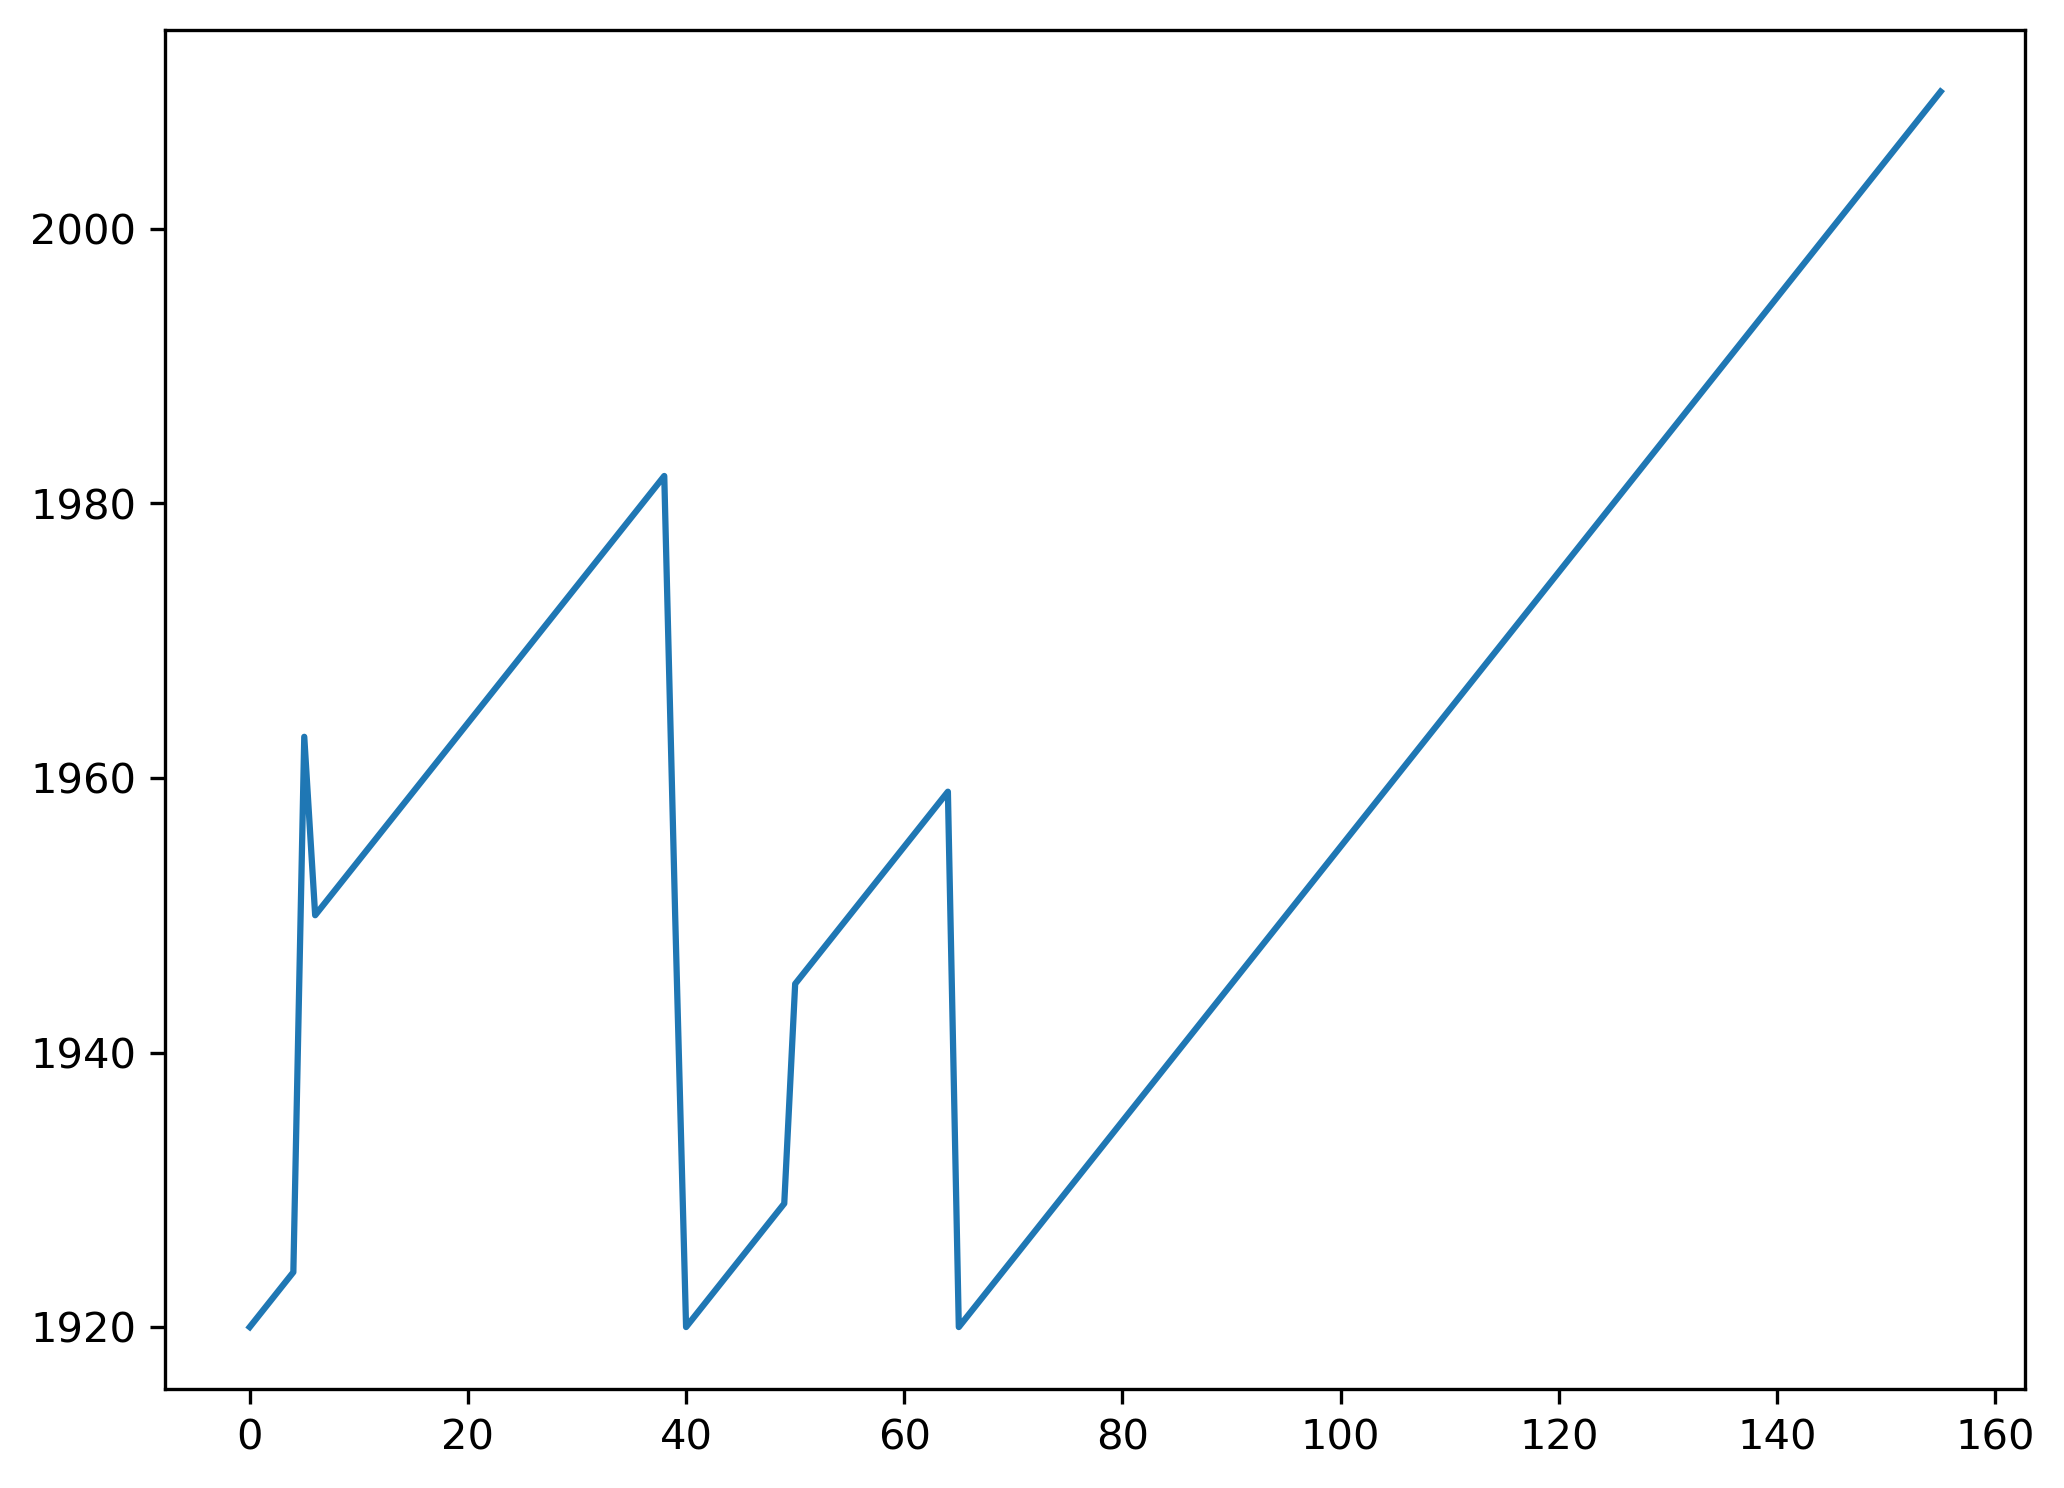

Values plotted in this chart, from the file beside it:
x, y
2017-09-01 14:49:00+00:00, 1920
2017-09-02 15:25:00+00:00, 1921
2017-09-02 15:40:00+00:00, 1922
2017-09-02 15:55:00+00:00, 1923
2017-09-02 16:05:00+00:00, 1924
2017-09-20 12:33:00+00:00, 1963
2017-09-20 12:48:00+00:00, 1950
2017-09-20 13:24:00+00:00, 1951
2017-09-20 13:39:00+00:00, 1952
2017-09-20 13:54:00+00:00, 1953
2017-09-20 14:09:00+00:00, 1954
2017-09-20 14:19:00+00:00, 1955
2017-09-20 14:34:00+00:00, 1956
2017-09-20 14:49:00+00:00, 1957
2017-09-20 15:00:00+00:00, 1958
2017-09-20 15:15:00+00:00, 1959
2017-09-20 15:30:00+00:00, 1960
2017-09-20 15:40:00+00:00, 1961
2017-09-20 15:55:00+00:00, 1962
2017-09-21 17:07:00+00:00, 1963
2017-09-21 17:22:00+00:00, 1964
2017-09-21 17:37:00+00:00, 1965
2017-09-21 17:47:00+00:00, 1966
2017-09-21 18:03:00+00:00, 1967
2017-09-21 18:18:00+00:00, 1968
2017-09-21 18:33:00+00:00, 1969
2017-09-22 06:41:00+00:00, 1970
2017-09-22 06:57:00+00:00, 1971
2017-09-22 07:07:00+00:00, 1972
2017-09-22 07:22:00+00:00, 1973
2017-09-22 07:37:00+00:00, 1974
2017-09-22 07:47:00+00:00, 1975
2017-09-22 08:02:00+00:00, 1976
2017-09-22 08:18:00+00:00, 1977
2017-09-22 08:28:00+00:00, 1978
2017-09-22 08:43:00+00:00, 1979
2017-09-23 02:41:00+00:00, 1980
2017-09-30 20:22:00+00:00, 1981
2017-09-30 20:32:00+00:00, 1982
2017-10-02 17:05:00+00:00, 1950
2017-10-02 17:13:00+00:00, 1920
2017-10-03 17:46:00+00:00, 1921
2017-10-03 18:01:00+00:00, 1922
2017-10-03 18:12:00+00:00, 1923
2017-10-03 18:27:00+00:00, 1924
2017-10-03 18:42:00+00:00, 1925
2017-10-03 18:57:00+00:00, 1926
2017-10-03 19:12:00+00:00, 1927
2017-10-03 19:22:00+00:00, 1928
2017-10-03 19:37:00+00:00, 1929
2017-10-11 04:40:00+00:00, 1945
2017-10-13 10:33:00+00:00, 1946
2017-10-15 21:03:00+00:00, 1947
2017-10-15 21:18:00+00:00, 1948
2017-10-17 00:08:00+00:00, 1949
2017-10-21 13:58:00+00:00, 1950
2017-10-21 14:08:00+00:00, 1951
2017-10-21 14:23:00+00:00, 1952
2017-10-21 14:38:00+00:00, 1953
2017-10-21 14:54:00+00:00, 1954
... 96 more rows
